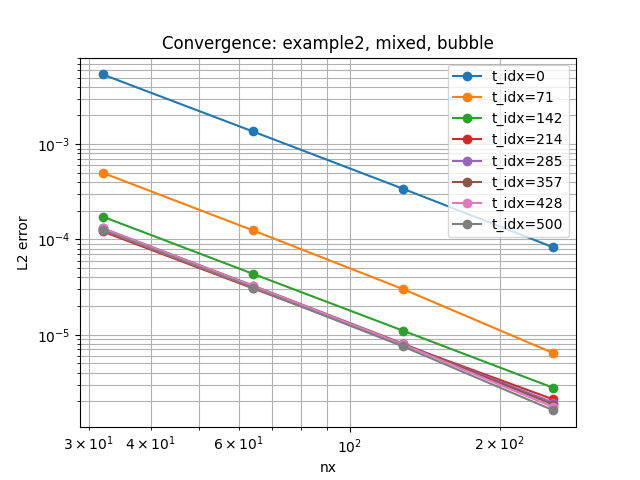

Data behind this chart, as committed beside it:
example, regime, stabilization, nx, time_idx, l2_error, order
example2, mixed, bubble, 32, 0, 0.005397, 
example2, mixed, bubble, 32, 71, 0.0005007, 
example2, mixed, bubble, 32, 142, 0.0001737, 
example2, mixed, bubble, 32, 214, 0.0001214, 
example2, mixed, bubble, 32, 285, 0.0001264, 
example2, mixed, bubble, 32, 357, 0.0001314, 
example2, mixed, bubble, 32, 428, 0.0001308, 
example2, mixed, bubble, 32, 500, 0.0001255, 
example2, mixed, bubble, 64, 428, 3.256162095133487e-05, 2.006
example2, mixed, bubble, 64, 357, 3.2804887633317095e-05, 2.002
example2, mixed, bubble, 64, 285, 3.1708833183646054e-05, 1.995
example2, mixed, bubble, 64, 500, 3.117569851654907e-05, 2.009
example2, mixed, bubble, 64, 142, 4.360090457202911e-05, 1.994
example2, mixed, bubble, 64, 71, 0.0001245, 2.008
example2, mixed, bubble, 64, 0, 0.00136, 1.989
example2, mixed, bubble, 64, 214, 3.068356089268578e-05, 1.984
example2, mixed, bubble, 128, 500, 7.527072432739094e-06, 2.05
example2, mixed, bubble, 128, 428, 7.912142184310339e-06, 2.041
example2, mixed, bubble, 128, 285, 7.93866765957439e-06, 1.998
example2, mixed, bubble, 128, 357, 8.057390511803603e-06, 2.026
example2, mixed, bubble, 128, 142, 1.1008756436409164e-05, 1.986
example2, mixed, bubble, 128, 71, 3.0046744420816355e-05, 2.051
example2, mixed, bubble, 128, 0, 0.00034, 2
example2, mixed, bubble, 128, 214, 7.897261070313065e-06, 1.958
example2, mixed, bubble, 256, 428, 1.7354494490152735e-06, 2.189
example2, mixed, bubble, 256, 0, 8.249449323282298e-05, 2.043
example2, mixed, bubble, 256, 71, 6.400801893502822e-06, 2.231
example2, mixed, bubble, 256, 142, 2.7665928460648836e-06, 1.992
example2, mixed, bubble, 256, 214, 2.0901864042141568e-06, 1.918
example2, mixed, bubble, 256, 285, 1.9410992859993326e-06, 2.032
example2, mixed, bubble, 256, 357, 1.8441554450655874e-06, 2.127
example2, mixed, bubble, 256, 500, 1.6059402791093736e-06, 2.229
